The GitHub repository Alexis2628/ProgettoML contains a labelled image folder "ProgettoML" with 6 categories: articulated truck, background, bus, car, pickup truck, work van. Examples follow, each with its label.

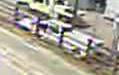
Label: pickup truck

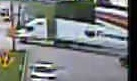
Label: articulated truck

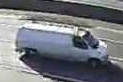
Label: work van

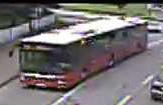
Label: bus

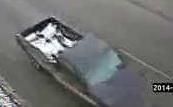
Label: pickup truck

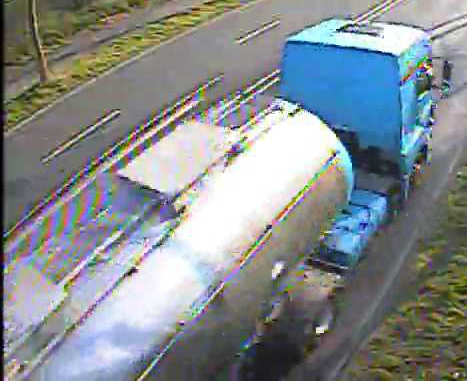
Label: articulated truck
